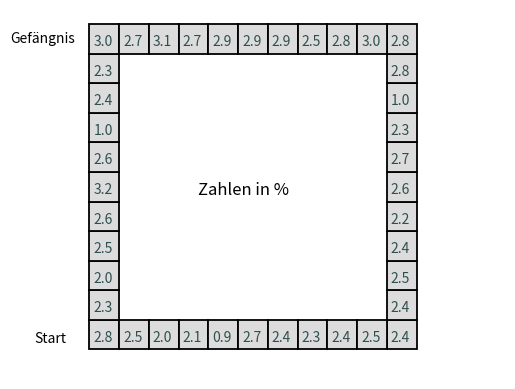

Write the Python code that produced this figure.
# -*- coding: utf-8 -*-
"""
Created on Thu Aug 22 18:19:48 2024

@author: Kiana Heuser
"""


#Problem 84: Monopoly Odds
import random as rdm #----
from collections import Counter
import matplotlib.patches as patches
import numpy as np
import matplotlib.pyplot as plt



class Monopoly:
    def __init__(self, dice_dn=4):
        self.dice_dn = dice_dn
        
        
    def fun(self, n=100_000, plotten = True):
        '''Simuliert ein Monopolyspiel mit Karten unter der verwendung eines dice_dn seitigen Würfels umd die WSK des Besuchs von Feldern zu erhalten.'''
        feld = 1
        ausgabe = list()
        for i in range(1,n):
            feld = (feld + np.random.randint(1,self.dice_dn+1) - 1) % 40 + 1
            if feld in [3,18,34]: #CC
                karte = rdm.choice([1,11,0,0,0,0,0,0,0,0,0,0,0,0,0,0]) #2/16 
                if karte > 0:
                    feld = karte
            if feld in [8,23,37]: #CH  #"Next" vertanden als "next clockwise" 
                karte = rdm.choice([1,11,12,25,40,6,feld//10*10+6,feld//10*10+6,"U",feld-3,0,0,0,0,0,0]) #10/16
                if karte == "U":
                    if feld//10 < 13:
                        feld = 13
                    if feld//10 >= 13:
                        feld = 29
                
                else:
                    if karte > 0:
                        feld = karte
                        
                
            ausgabe.append(feld)
        counts = Counter(ausgabe)
        feldernum = list(counts.keys())
        values = list(counts.values())
        fürausgabe = list(zip(values, feldernum))
        fürausgabe.sort(reverse=True)
        fürausgabeval, fürausgabenum = zip(*fürausgabe[:3])
        fürausgabenum = list(fürausgabenum)
        if any(a<10 for a in fürausgabenum): #any(fürausgabenum<10) warum geht das nicht
            fürausgabenum = [("0" + str(b) if b < 10 else str(b)) for b in fürausgabenum]
            lösung = str(fürausgabenum[0])+str(fürausgabenum[1])+str(fürausgabenum[2])
        else:
            lösung = str(fürausgabenum[0])+str(fürausgabenum[1])+str(fürausgabenum[2])
        fürausgabeval = list(fürausgabeval)
        for k in range(3):
            fürausgabeval[k] = fürausgabeval[k]/n*1000//1/10
        print(f"Die Felder {fürausgabenum} haben mit {fürausgabeval}% die höchsten Wahrscheinlichkeiten.\nDaher lautet die Antwort auf das Problem: {lösung}")
        combined = list(zip(feldernum, values))
        combined.sort()
        feldernum_sorted, values_sorted = zip(*combined)
        feldernum_sorted = list(feldernum_sorted)
        values_sorted = list(values_sorted)
        for j in range(40):
            values_sorted[j] = values_sorted[j]/n*1000//1/10 #verbessern
        if plotten == True:
            fig, ax = plt.subplots() #was macht das 
        
            for i in range(11):
                rectleft = patches.Rectangle((0.16, 0.08*(i+1)), 0.06, 0.08, edgecolor='k', facecolor='gainsboro', lw=1.3)
                plt.text(y=.102+(0.08*i), x=.168, s=f'{values_sorted[i]}', fontsize=10, color='darkslategrey')
                ax.add_patch(rectleft)
            for j in range(11):
                rectright = patches.Rectangle((0.76, 0.08*(j+1)), 0.06, 0.08, edgecolor='k', facecolor='gainsboro', lw=1.3)
                plt.text(x=0.768, y=0.902-(0.08*(j)), s=f'{values_sorted[j+20]}', fontsize=10, color='darkslategrey')
                ax.add_patch(rectright)
            for k in range(9):
                rectbot = patches.Rectangle((0.22+(0.06*k), 0.08), 0.06, 0.08, edgecolor='k', facecolor='gainsboro', lw=1.3)
                plt.text(x=0.708-(0.06*k), y=0.102, s=f'{values_sorted[k+31]}', fontsize=10, color='darkslategrey')
                ax.add_patch(rectbot)
            for m in range(9):
                recttop = patches.Rectangle((0.22+(0.06*m), 0.88), 0.06, 0.08, edgecolor='k', facecolor='gainsboro', lw=1.3)
                plt.text(x=0.228+(0.06*m), y=0.902, s=f'{values_sorted[m+11]}', fontsize=10, color='darkslategrey')
                ax.add_patch(recttop)
                
            plt.text(.05, .1, 'Start', fontsize=10, color='k')
            plt.text(0, .91, 'Gefängnis', fontsize=10, color='k')
            plt.text(.38, .5, 'Zahlen in %', fontsize=12, color='k')

            # Achsen ausblenden
            ax.axis('off')

            # Anzeigen der Grafik
            plt.show()
        
        
        
test2 = Monopoly()
test2.fun()



